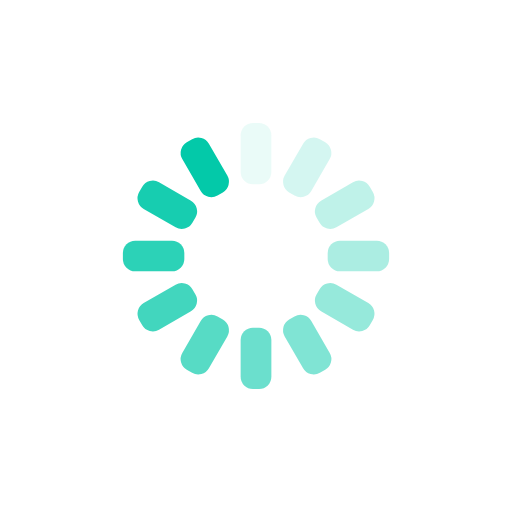
t = 0.00 s
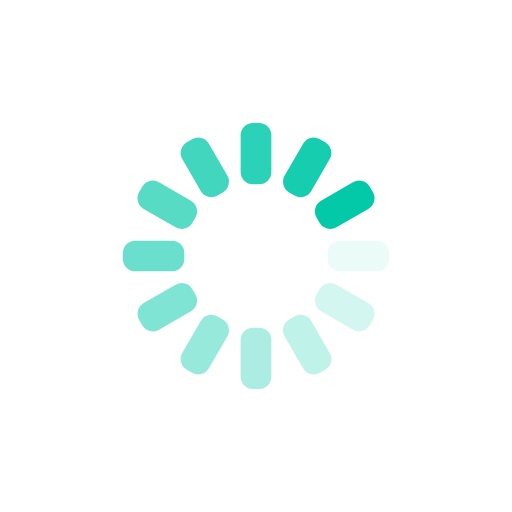
t = 0.25 s
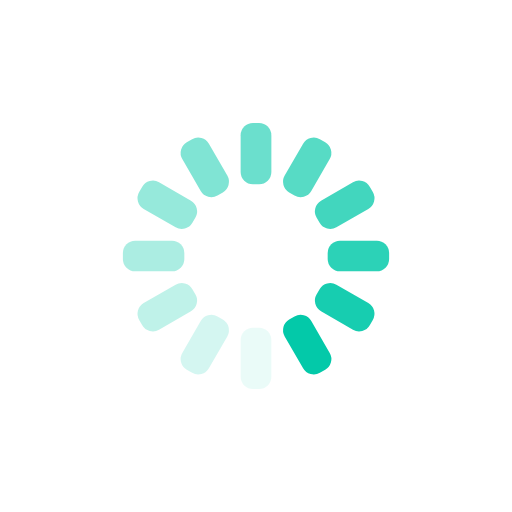
t = 0.50 s
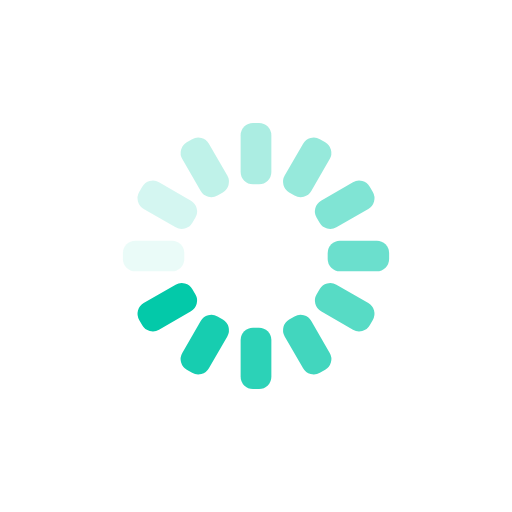
t = 0.75 s

The animated SVG that drew these frames (rendered in a browser with its animation timeline set to each time). Animation: 12 SMIL elements (animate=12); one cycle of 1.00 s, repeats indefinitely.

<?xml version="1.0" encoding="utf-8"?>
<svg xmlns="http://www.w3.org/2000/svg" xmlns:xlink="http://www.w3.org/1999/xlink" style="margin: auto; background: none; display: block; shape-rendering: auto;" width="200px" height="200px" viewBox="0 0 100 100" preserveAspectRatio="xMidYMid">
<g transform="rotate(0 50 50)">
  <rect x="47" y="24" rx="2.4" ry="2.4" width="6" height="12" fill="#03c9a9">
    <animate attributeName="opacity" values="1;0" keyTimes="0;1" dur="1s" begin="-0.9166666666666666s" repeatCount="indefinite"></animate>
  </rect>
</g><g transform="rotate(30 50 50)">
  <rect x="47" y="24" rx="2.4" ry="2.4" width="6" height="12" fill="#03c9a9">
    <animate attributeName="opacity" values="1;0" keyTimes="0;1" dur="1s" begin="-0.8333333333333334s" repeatCount="indefinite"></animate>
  </rect>
</g><g transform="rotate(60 50 50)">
  <rect x="47" y="24" rx="2.4" ry="2.4" width="6" height="12" fill="#03c9a9">
    <animate attributeName="opacity" values="1;0" keyTimes="0;1" dur="1s" begin="-0.75s" repeatCount="indefinite"></animate>
  </rect>
</g><g transform="rotate(90 50 50)">
  <rect x="47" y="24" rx="2.4" ry="2.4" width="6" height="12" fill="#03c9a9">
    <animate attributeName="opacity" values="1;0" keyTimes="0;1" dur="1s" begin="-0.6666666666666666s" repeatCount="indefinite"></animate>
  </rect>
</g><g transform="rotate(120 50 50)">
  <rect x="47" y="24" rx="2.4" ry="2.4" width="6" height="12" fill="#03c9a9">
    <animate attributeName="opacity" values="1;0" keyTimes="0;1" dur="1s" begin="-0.5833333333333334s" repeatCount="indefinite"></animate>
  </rect>
</g><g transform="rotate(150 50 50)">
  <rect x="47" y="24" rx="2.4" ry="2.4" width="6" height="12" fill="#03c9a9">
    <animate attributeName="opacity" values="1;0" keyTimes="0;1" dur="1s" begin="-0.5s" repeatCount="indefinite"></animate>
  </rect>
</g><g transform="rotate(180 50 50)">
  <rect x="47" y="24" rx="2.4" ry="2.4" width="6" height="12" fill="#03c9a9">
    <animate attributeName="opacity" values="1;0" keyTimes="0;1" dur="1s" begin="-0.4166666666666667s" repeatCount="indefinite"></animate>
  </rect>
</g><g transform="rotate(210 50 50)">
  <rect x="47" y="24" rx="2.4" ry="2.4" width="6" height="12" fill="#03c9a9">
    <animate attributeName="opacity" values="1;0" keyTimes="0;1" dur="1s" begin="-0.3333333333333333s" repeatCount="indefinite"></animate>
  </rect>
</g><g transform="rotate(240 50 50)">
  <rect x="47" y="24" rx="2.4" ry="2.4" width="6" height="12" fill="#03c9a9">
    <animate attributeName="opacity" values="1;0" keyTimes="0;1" dur="1s" begin="-0.25s" repeatCount="indefinite"></animate>
  </rect>
</g><g transform="rotate(270 50 50)">
  <rect x="47" y="24" rx="2.4" ry="2.4" width="6" height="12" fill="#03c9a9">
    <animate attributeName="opacity" values="1;0" keyTimes="0;1" dur="1s" begin="-0.16666666666666666s" repeatCount="indefinite"></animate>
  </rect>
</g><g transform="rotate(300 50 50)">
  <rect x="47" y="24" rx="2.4" ry="2.4" width="6" height="12" fill="#03c9a9">
    <animate attributeName="opacity" values="1;0" keyTimes="0;1" dur="1s" begin="-0.08333333333333333s" repeatCount="indefinite"></animate>
  </rect>
</g><g transform="rotate(330 50 50)">
  <rect x="47" y="24" rx="2.4" ry="2.4" width="6" height="12" fill="#03c9a9">
    <animate attributeName="opacity" values="1;0" keyTimes="0;1" dur="1s" begin="0s" repeatCount="indefinite"></animate>
  </rect>
</g>
<!-- [ldio] generated by https://loading.io/ --></svg>
